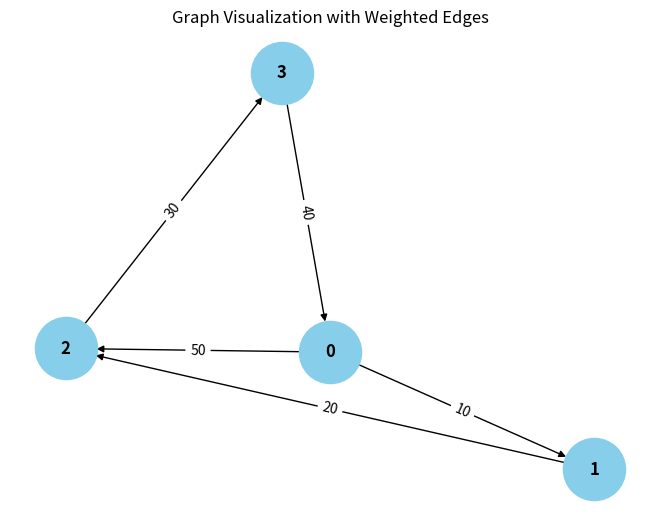

This chart was generated by the following Python code:
from collections import defaultdict

# ---------------------------
# WeightedGraph Class
# ---------------------------
class WeightedGraph:
    def __init__(self, vertices):
        self.vertices = vertices
        self.adj_list = {i: [] for i in range(vertices)}  # Adjacency list for the graph
        self.edges = []  # List to store the edges (u, v, weight)

    def add_edge(self, u, v, weight):
        """Add a single edge to the graph."""
        if (u, v, weight) not in self.edges:
            self.edges.append((u, v, weight))
            self.adj_list[u].append((v, weight))

    def add_multiple_edges(self, edges):
        """Add multiple edges at once."""
        for u, v, weight in edges:
            self.add_edge(u, v, weight)

    def get_edges(self):
        """Return all edges in the graph."""
        return self.edges

    def print_edges(self):
        """Print the edges of the graph."""
        print("Edges in the graph:")
        for u, v, weight in self.edges:
            print(f"{u} -> {v} (Weight: {weight})")

    def print_adj_list(self):
        """Print the adjacency list of the graph."""
        print("Adjacency List of the graph:")
        for u in self.adj_list:
            print(f"{u} -> {self.adj_list[u]}")

    def is_cyclic_directed(self):
        """Detect if there is a cycle in a directed graph using DFS."""
        visited = [False] * self.vertices
        rec_stack = [False] * self.vertices

        def dfs(v):
            visited[v] = True
            rec_stack[v] = True
            for neighbor, _ in self.adj_list[v]:
                if not visited[neighbor] and dfs(neighbor):
                    return True
                elif rec_stack[neighbor]:
                    return True
            rec_stack[v] = False
            return False

        for node in range(self.vertices):
            if not visited[node]:
                if dfs(node):
                    return True
        return False

    def is_cyclic_undirected(self):
        """Detect if there is a cycle in an undirected graph using DFS."""
        visited = [False] * self.vertices

        def dfs(v, parent):
            visited[v] = True
            for neighbor, _ in self.adj_list[v]:
                if not visited[neighbor]:
                    if dfs(neighbor, v):
                        return True
                elif parent != neighbor:
                    return True
            return False

        for node in range(self.vertices):
            if not visited[node]:
                if dfs(node, -1):
                    return True
        return False

    def is_negative_cycle(self):
        """Detect if there is a negative cycle using Bellman-Ford."""
        dist = [float("inf")] * self.vertices
        dist[0] = 0  # Start from node 0

        for _ in range(self.vertices - 1):
            for u, v, weight in self.edges:
                if dist[u] != float("inf") and dist[u] + weight < dist[v]:
                    dist[v] = dist[u] + weight

        for u, v, weight in self.edges:
            if dist[u] != float("inf") and dist[u] + weight < dist[v]:
                return True  # Negative cycle detected
        return False

    def reset_graph(self):
        """Reset the graph to its empty state."""
        self.edges = []  # Clear all edges
        self.adj_list = {i: [] for i in range(self.vertices)}  # Reset adjacency list for each vertex

    def union(self, parent, u, v):
        """Union-find helper function."""
        root_u = self.find_parent(parent, u)
        root_v = self.find_parent(parent, v)
        if root_u != root_v:
            parent[root_u] = root_v

    def find_parent(self, parent, v):
        """Find the root of the node using path compression."""
        if parent[v] == -1:
            return v
        parent[v] = self.find_parent(parent, parent[v])
        return parent[v]

    def is_cyclic_undirected_union_find(self):
        """Detect cycles in an undirected graph using Union-Find."""
        parent = [-1] * self.vertices

        for u, v, _ in self.edges:
            x = self.find_parent(parent, u)
            y = self.find_parent(parent, v)

            if x == y:
                return True
            self.union(parent, x, y)
        return False

    # ---------------------------
    # Helper functions for testing
    # ---------------------------

    def reset_graph_helper(self):
        """Reset the graph to an empty state for testing."""
        self.edges = []
        self.adj_list = defaultdict(list)

    def get_edges_helper(self):
        """Return all edges for testing."""
        return self.edges

    def add_multiple_edges_helper(self, edges):
        """Add multiple edges for testing."""
        for edge in edges:
            self.add_edge(*edge)

# ---------------------------
# Helper Class for Cycle Test Results
# ---------------------------
class CycleDetectionResults:
    def __init__(self):
        self.directed_cycle_detected = False
        self.undirected_cycle_detected = False
        self.negative_cycle_detected = False

# ---------------------------
# Additional Functionalities
# ---------------------------

class GraphRenderer:
    def __init__(self, graph):
        """Initialize the renderer for visualizing the graph."""
        self.graph = graph

    def render_edges(self):
        """Render the edges of the graph."""
        print("\nRendering edges of the graph:")
        for u, v, weight in self.graph.get_edges():
            print(f"{u} -> {v} (Weight: {weight})")

    def render_adj_list(self):
        """Render the adjacency list of the graph."""
        print("\nRendering adjacency list:")
        self.graph.print_adj_list()

    def render_summary(self):
        """Render a summary of the graph."""
        print("\nGraph summary:")
        print(f"Total vertices: {self.graph.vertices}")
        print(f"Total edges: {len(self.graph.get_edges())}")
        print(f"Is cyclic (directed): {self.graph.is_cyclic_directed()}")
        print(f"Is cyclic (undirected): {self.graph.is_cyclic_undirected()}")
        print(f"Has negative cycle: {self.graph.is_negative_cycle()}")

import matplotlib.pyplot as plt
import networkx as nx

class WeightedGraphVisualization:
    def __init__(self, graph):
        """Initialize the visualization of weighted graph."""
        self.graph = graph

    def visualize(self):
        """Visualize the graph with weighted edges using networkx and matplotlib."""
        G = nx.DiGraph()  # Using DiGraph for directed graph visualization

        # Add edges to the networkx graph
        for u, v, weight in self.graph.get_edges():
            G.add_edge(u, v, weight=weight)

        # Draw the graph
        pos = nx.spring_layout(G)  # Layout for node positioning
        edge_labels = nx.get_edge_attributes(G, 'weight')

        # Draw nodes, edges, and labels
        nx.draw(G, pos, with_labels=True, node_color='skyblue', node_size=2000, font_size=12, font_weight='bold')
        nx.draw_networkx_edge_labels(G, pos, edge_labels=edge_labels)

        # Display the plot
        plt.title("Graph Visualization with Weighted Edges")
        pass


# ---------------------------
# Main Program
# ---------------------------

class WeightedGraphHandler:
    def __init__(self, vertices):
        """Initialize the graph handler."""
        self.graph = WeightedGraph(vertices)
        self.renderer = GraphRenderer(self.graph)
        self.visualizer = WeightedGraphVisualization(self.graph)

    def add_edges(self, edges):
        """Add edges to the graph."""
        for edge in edges:
            self.graph.add_edge(*edge)

    def render_graph(self):
        """Render the graph using the renderer."""
        self.renderer.render_edges()
        self.renderer.render_adj_list()

    def visualize_graph(self):
        """Visualize the graph using the visualizer."""
        self.visualizer.visualize()

    def cycle_detection_summary(self):
        """Print the cycle detection summary."""
        print("\nCycle detection summary:")
        print(f"Directed cycle detected: {self.graph.is_cyclic_directed()}")
        print(f"Undirected cycle detected: {self.graph.is_cyclic_undirected()}")
        print(f"Negative cycle detected: {self.graph.is_negative_cycle()}")

# ---------------------------
# Extended Graph Operations
# ---------------------------

class GraphCycleAnalysis:
    def __init__(self, graph):
        """Initialize cycle analysis on the graph."""
        self.graph = graph
        self.results = CycleDetectionResults()

    def analyze_cycles(self):
        """Analyze different types of cycles in the graph."""
        self.results.directed_cycle_detected = self.graph.is_cyclic_directed()
        self.results.undirected_cycle_detected = self.graph.is_cyclic_undirected()
        self.results.negative_cycle_detected = self.graph.is_negative_cycle()

    def print_analysis(self):
        """Print the analysis results."""
        print(f"Directed cycle detected: {self.results.directed_cycle_detected}")
        print(f"Undirected cycle detected: {self.results.undirected_cycle_detected}")
        print(f"Negative cycle detected: {self.results.negative_cycle_detected}")

# ---------------------------
# Main Function
# ---------------------------

if __name__ == "__main__":
    # Create a graph with 4 vertices (0, 1, 2, 3)
    graph_handler = WeightedGraphHandler(4)

    # Add some sample edges (u, v, weight)
    edges = [
        (0, 1, 10),  # Edge from 0 to 1 with weight 10
        (1, 2, 20),  # Edge from 1 to 2 with weight 20
        (2, 3, 30),  # Edge from 2 to 3 with weight 30
        (3, 0, 40),  # Edge from 3 to 0 with weight 40 (creates a directed cycle: 0 -> 1 -> 2 -> 3 -> 0)
        (0, 2, 50)  # Edge from 0 to 2 with weight 50
    ]

    # Add edges to the graph
    graph_handler.add_edges(edges)

    # Render the graph's edges and adjacency list
    graph_handler.render_graph()

    # Visualize the graph
    graph_handler.visualize_graph()

    # Detect and print the cycle results
    graph_handler.cycle_detection_summary()

    # Analyze cycles in detail
    cycle_analysis = GraphCycleAnalysis(graph_handler.graph)
    cycle_analysis.analyze_cycles()
    cycle_analysis.print_analysis()
